Run: headless pygame with SDL's dummy video driver; simulated clock (each Clock.tick advances the game by its frame time, no real sleeping); random seed 0; keys injected as events and as key.get_pressed() state; no mouse input; restart key R tapped at the start of phases 3 and 4.
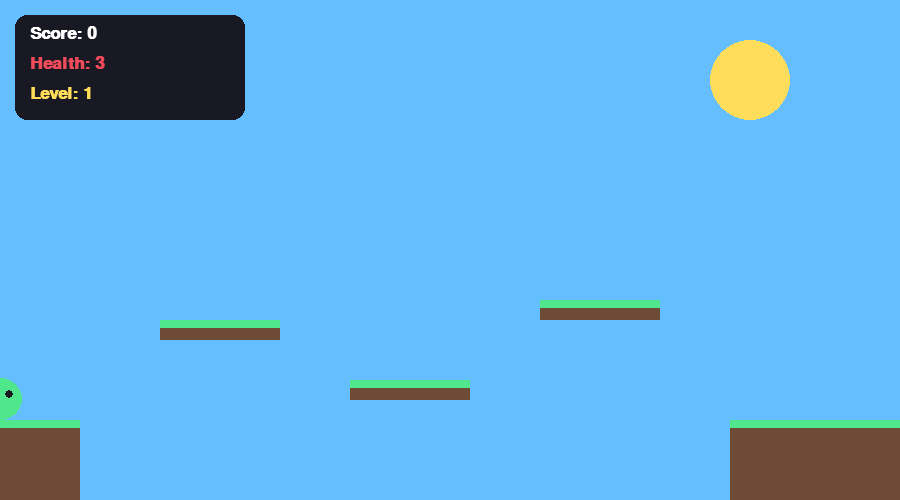
Frame 1 of 4 · flips 1–60 · no input
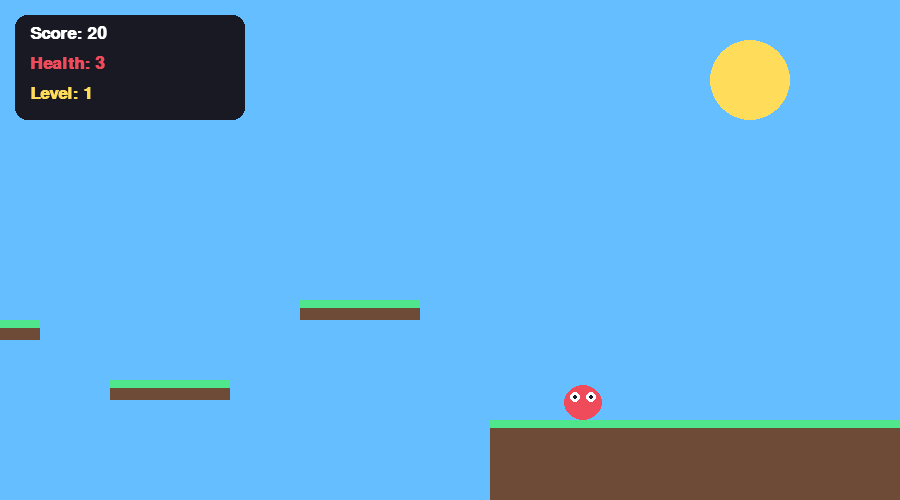
Frame 2 of 4 · flips 61–180 · tapped SPACE, RETURN · held RIGHT (→), D
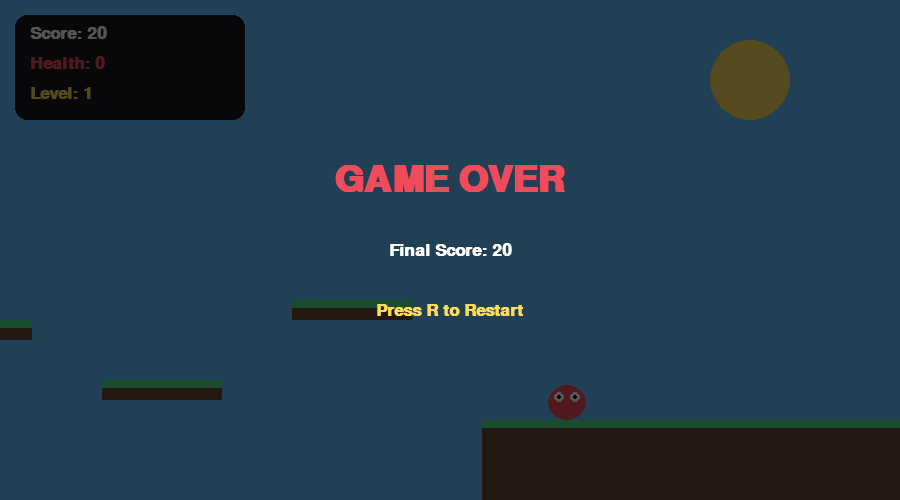
Frame 3 of 4 · flips 181–300 · tapped R · held DOWN (↓), S
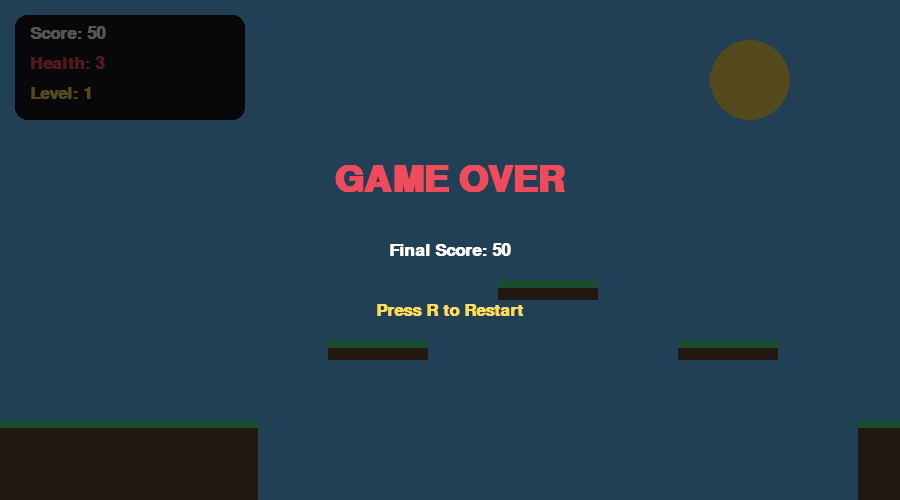
Frame 4 of 4 · flips 301–420 · tapped R · held LEFT (←), A, UP (↑), W

The pygame program that drew these frames:


import pygame
import random
import sys

pygame.init()

WIDTH = 900
HEIGHT = 500
FPS = 60

screen = pygame.display.set_mode((WIDTH, HEIGHT))
pygame.display.set_caption("Blob Adventure")
clock = pygame.time.Clock()

font = pygame.font.SysFont("arial", 25, bold=True)
big_font = pygame.font.SysFont("arial", 55, bold=True)

WHITE = (255, 255, 255)
BLACK = (25, 25, 35)
GREEN = (80, 230, 140)
RED = (240, 75, 90)
BLUE = (90, 160, 255)
YELLOW = (255, 220, 90)

GRAVITY = 0.7
PLAYER_SPEED = 5
JUMP_POWER = -14
SCROLL_SPEED = 2

LEVELS = [
    [(0, 420, 900, 80)],
    [(0, 420, 250, 80), (330, 370, 200, 20), (600, 420, 400, 80)],
    [(0, 420, 180, 80), (260, 350, 180, 20), (520, 300, 180, 20), (800, 420, 300, 80)],
    [(0, 420, 300, 80), (380, 390, 120, 20), (570, 340, 120, 20), (780, 420, 400, 80)],
    [(0, 420, 150, 80), (220, 370, 150, 20), (430, 320, 150, 20), (650, 370, 150, 20), (900, 420, 400, 80)],
    [(0, 420, 400, 80), (480, 360, 150, 20), (700, 300, 150, 20), (950, 420, 400, 80)],
    [(0, 420, 200, 80), (280, 320, 120, 20), (470, 380, 120, 20), (660, 300, 120, 20), (850, 420, 400, 80)],
    [(0, 420, 300, 80), (370, 340, 100, 20), (540, 280, 100, 20), (720, 340, 100, 20), (900, 420, 400, 80)],
    [(0, 420, 150, 80), (220, 350, 100, 20), (400, 290, 100, 20), (580, 350, 100, 20), (760, 290, 100, 20), (950, 420, 400, 80)],
    [(0, 420, 500, 80), (570, 360, 100, 20), (750, 300, 100, 20), (950, 350, 100, 20), (1150, 420, 400, 80)]
]

class Player:
    def __init__(self):
        self.rect = pygame.Rect(100, 300, 42, 42)
        self.velocity_y = 0
        self.grounded = False
        self.health = 3

    def update(self, platforms):
        keys = pygame.key.get_pressed()

        dx = 0

        if keys[pygame.K_LEFT] or keys[pygame.K_a]:
            dx = -PLAYER_SPEED

        if keys[pygame.K_RIGHT] or keys[pygame.K_d]:
            dx = PLAYER_SPEED

        self.rect.x += dx

        self.velocity_y += GRAVITY
        self.rect.y += self.velocity_y
        self.grounded = False

        for platform in platforms:
            if self.rect.colliderect(platform):
                if self.velocity_y > 0:
                    self.rect.bottom = platform.top
                    self.velocity_y = 0
                    self.grounded = True
                elif self.velocity_y < 0:
                    self.rect.top = platform.bottom
                    self.velocity_y = 0

    def jump(self):
        if self.grounded:
            self.velocity_y = JUMP_POWER
            self.grounded = False

    def draw(self, surface, camera):
        x = self.rect.x - camera
        pygame.draw.ellipse(surface, GREEN, (x, self.rect.y, 42, 42))
        pygame.draw.circle(surface, BLACK, (x + 13, self.rect.y + 16), 4)
        pygame.draw.circle(surface, BLACK, (x + 29, self.rect.y + 16), 4)


class Enemy:
    def __init__(self, x, y, platform):
        self.rect = pygame.Rect(x, y, 38, 35)
        self.speed = random.choice([-2, 2])
        self.left_limit = platform.left
        self.right_limit = platform.right - self.rect.width
        self.alive = True

    def update(self):
        self.rect.x += self.speed
        if self.rect.left <= self.left_limit:
            self.rect.left = self.left_limit
            self.speed = abs(self.speed)
        elif self.rect.left >= self.right_limit:
            self.rect.left = self.right_limit
            self.speed = -abs(self.speed)

    def draw(self, surface, camera):
        if self.alive:
            x = self.rect.x - camera
            pygame.draw.ellipse(surface, RED, (x, self.rect.y, 38, 35))
            pygame.draw.circle(surface, WHITE, (x + 11, self.rect.y + 12), 5)
            pygame.draw.circle(surface, WHITE, (x + 27, self.rect.y + 12), 5)
            pygame.draw.circle(surface, BLACK, (x + 11, self.rect.y + 12), 2)
            pygame.draw.circle(surface, BLACK, (x + 27, self.rect.y + 12), 2)


def create_level(offset=0):
    template = random.choice(LEVELS)
    platforms = [pygame.Rect(x + offset, y, w, h) for x, y, w, h in template]

    enemies = []

    for platform in platforms:
        if platform.width > 120 and random.random() < 0.8:
            x = random.randint(platform.left + 30, platform.right - 50)
            enemies.append(Enemy(x, platform.top - 35, platform))

    return platforms, enemies


def draw_text(text, x, y, color=WHITE):
    image = font.render(text, True, color)
    screen.blit(image, (x, y))


def main():
    player = Player()
    platforms, enemies = create_level()

    score = 0
    defeated_enemies = 0
    start_time = pygame.time.get_ticks()
    camera = 0
    game_over = False
    level = 1
    level_end = max(platform.right for platform in platforms)
    level_boundaries = []

    while True:
        clock.tick(FPS)

        for event in pygame.event.get():
            if event.type == pygame.QUIT:
                pygame.quit()
                sys.exit()

            if event.type == pygame.KEYDOWN:
                if event.key in (pygame.K_SPACE, pygame.K_UP, pygame.K_w):
                    if not game_over:
                        player.jump()

                if event.key == pygame.K_r and game_over:
                    return main()

        if not game_over:
            player.update(platforms)

            for enemy in enemies:
                enemy.update()

                if enemy.alive and player.rect.colliderect(enemy.rect):
                    if player.velocity_y > 0 and player.rect.bottom < enemy.rect.top + 20:
                        player.rect.bottom = enemy.rect.top
                        player.velocity_y = JUMP_POWER * 0.65
                        enemy.alive = False
                        defeated_enemies += 1
                    else:
                        player.health -= 1
                        player.rect.x -= 70
                        player.velocity_y = -7

                        if player.health <= 0:
                            game_over = True

            elapsed = (pygame.time.get_ticks() - start_time) // 1000
            score = elapsed * 10 + defeated_enemies * 50

            if player.rect.y > HEIGHT + 100:
                player.health = 0
                game_over = True

            camera += SCROLL_SPEED
            if player.rect.right < camera:
                game_over = True

            while camera + WIDTH + 100 >= level_end:
                level_boundaries.append(level_end)
                new_platforms, new_enemies = create_level(level_end)
                platforms.extend(new_platforms)
                enemies.extend(new_enemies)
                level_end = max(platform.right for platform in new_platforms)

            passed_levels = sum(boundary <= camera for boundary in level_boundaries)
            if passed_levels:
                level += passed_levels
                level_boundaries = [
                    boundary for boundary in level_boundaries if boundary > camera
                ]

            platforms = [platform for platform in platforms if platform.right > camera - 100]
            enemies = [enemy for enemy in enemies if enemy.rect.right > camera - 100]

        screen.fill((100, 190, 255))

        pygame.draw.circle(screen, YELLOW, (750, 80), 40)

        for platform in platforms:
            pygame.draw.rect(
                screen,
                (110, 75, 55),
                (platform.x - camera, platform.y, platform.width, platform.height)
            )
            pygame.draw.rect(
                screen,
                GREEN,
                (platform.x - camera, platform.y, platform.width, 8)
            )

        for enemy in enemies:
            enemy.draw(screen, camera)

        player.draw(screen, camera)

        pygame.draw.rect(screen, BLACK, (15, 15, 230, 105), border_radius=12)

        draw_text(f"Score: {score}", 30, 25)
        draw_text(f"Health: {player.health}", 30, 55, RED)
        draw_text(f"Level: {level}", 30, 85, YELLOW)

        if game_over:
            overlay = pygame.Surface((WIDTH, HEIGHT), pygame.SRCALPHA)
            overlay.fill((0, 0, 0, 170))
            screen.blit(overlay, (0, 0))

            title = big_font.render("GAME OVER", True, RED)
            screen.blit(title, title.get_rect(center=(WIDTH // 2, 180)))

            result = font.render(f"Final Score: {score}", True, WHITE)
            screen.blit(result, result.get_rect(center=(WIDTH // 2, 250)))

            restart = font.render("Press R to Restart", True, YELLOW)
            screen.blit(restart, restart.get_rect(center=(WIDTH // 2, 310)))

        pygame.display.flip()


main()
